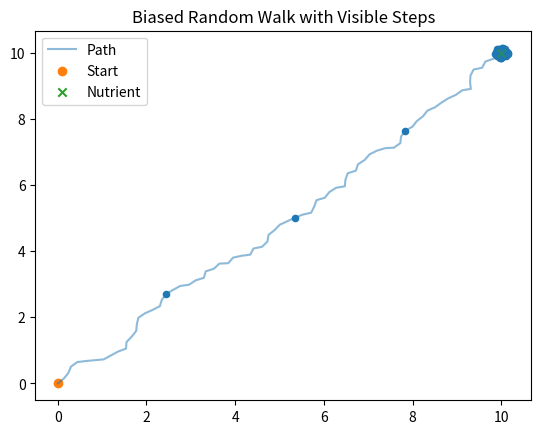

Generate this figure with matplotlib:
import random
import matplotlib.pyplot as plt
import math

x = [0]
y = [0]

target_x = 10
target_y = 10

for _ in range(1000):
    step_size = 0.2

    dx_target = target_x - x[-1]
    dy_target = target_y - y[-1]
    distance = math.sqrt(dx_target**2 + dy_target**2)

    if distance != 0:
        dx_target /= distance
        dy_target /= distance

    dx_random = random.uniform(-1, 1)
    dy_random = random.uniform(-1, 1)

    bias_strength = 0.6
    dx = bias_strength * dx_target + (1 - bias_strength) * dx_random
    dy = bias_strength * dy_target + (1 - bias_strength) * dy_random

    norm = math.sqrt(dx**2 + dy**2)
    dx /= norm
    dy /= norm

    x.append(x[-1] + step_size * dx)
    y.append(y[-1] + step_size * dy)

# Plot the path line
plt.plot(x, y, alpha=0.5, label="Path")

# Plot points every 20 steps to show progression
step_indices = list(range(0, len(x), 20))
plt.scatter([x[i] for i in step_indices],
            [y[i] for i in step_indices],
            s=20)

# Mark start and food location
plt.scatter(x[0], y[0], marker='o', label="Start")
plt.scatter(target_x, target_y, marker='x', label="Nutrient")

plt.title("Biased Random Walk with Visible Steps")
plt.legend()
plt.show()
